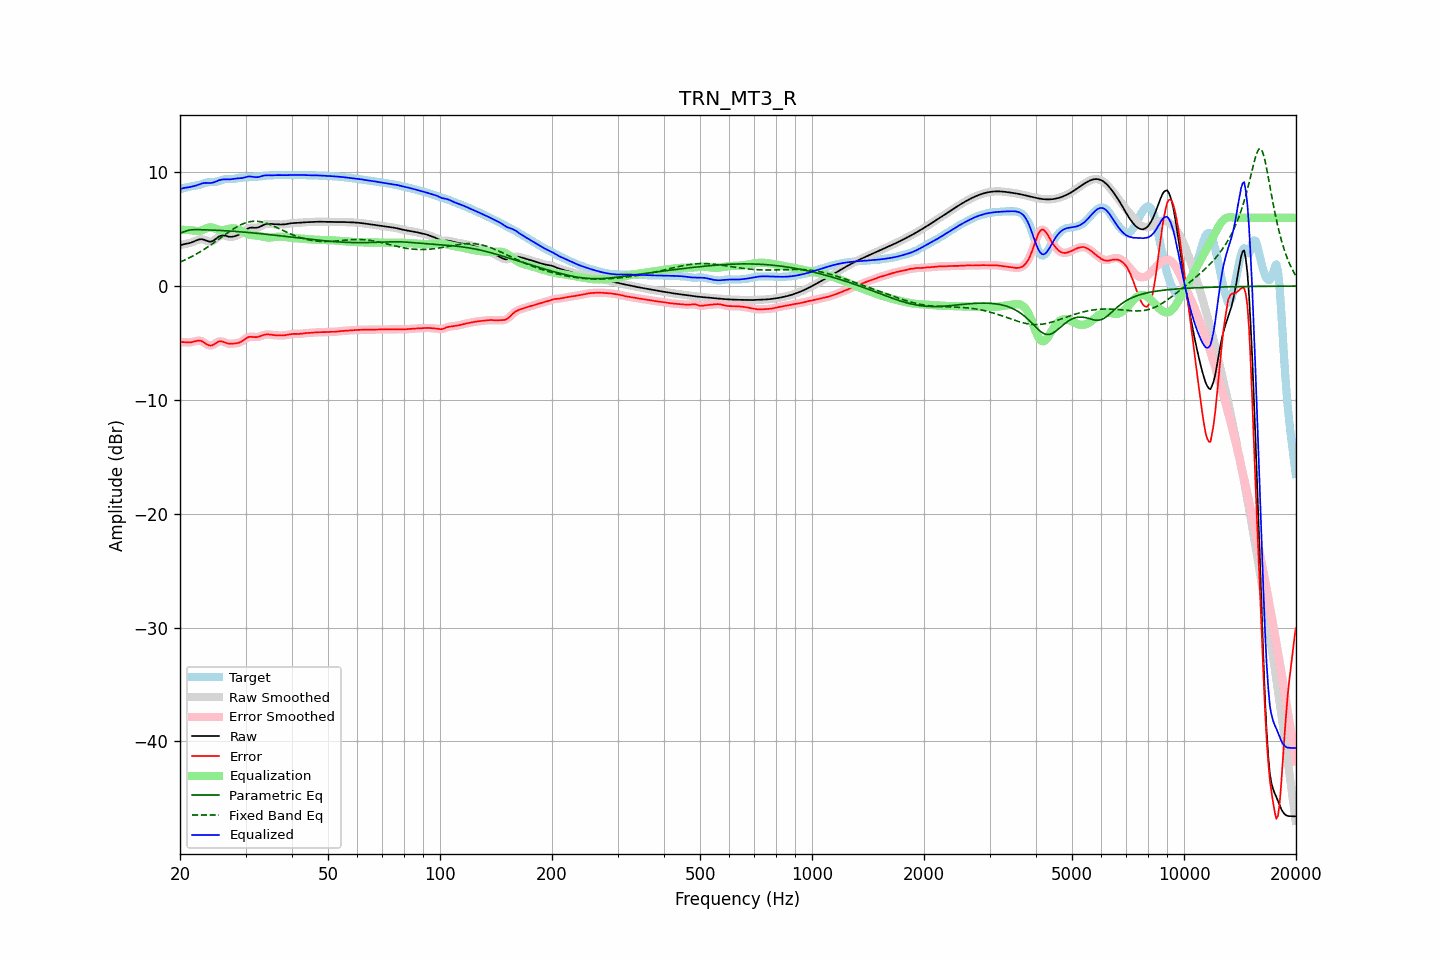

The file beside this chart, header and first rows:
frequency, raw, error, smoothed, error_smoothed, equalization, parametric_eq, fixed_band_eq, equalized_raw, equalized_smoothed, target
20.00, 3.57, -4.93, 3.57, -4.92, 4.94, 4.65, 2.10, 8.51, 8.51, 8.50
20.20, 3.62, -4.92, 3.62, -4.93, 4.94, 4.70, 2.17, 8.56, 8.56, 8.54
20.40, 3.66, -4.92, 3.66, -4.93, 4.94, 4.75, 2.23, 8.60, 8.60, 8.59
20.61, 3.70, -4.93, 3.69, -4.93, 4.93, 4.80, 2.29, 8.63, 8.63, 8.63
20.81, 3.72, -4.95, 3.72, -4.95, 4.93, 4.85, 2.36, 8.65, 8.65, 8.67
21.02, 3.75, -4.96, 3.75, -4.96, 4.92, 4.89, 2.43, 8.67, 8.67, 8.70
21.23, 3.78, -4.96, 3.78, -4.95, 4.91, 4.92, 2.50, 8.69, 8.69, 8.73
21.44, 3.82, -4.94, 3.82, -4.93, 4.90, 4.94, 2.57, 8.73, 8.73, 8.76
21.66, 3.88, -4.90, 3.88, -4.90, 4.88, 4.95, 2.64, 8.76, 8.75, 8.78
21.87, 3.94, -4.86, 3.94, -4.86, 4.85, 4.95, 2.72, 8.79, 8.79, 8.80
22.09, 4.00, -4.83, 4.00, -4.82, 4.83, 4.96, 2.80, 8.83, 8.83, 8.82
22.31, 4.06, -4.80, 4.05, -4.80, 4.83, 4.96, 2.88, 8.88, 8.88, 8.85
22.54, 4.10, -4.79, 4.10, -4.79, 4.84, 4.95, 2.96, 8.94, 8.93, 8.89
22.76, 4.12, -4.81, 4.11, -4.82, 4.87, 4.95, 3.05, 8.99, 8.99, 8.93
22.99, 4.11, -4.87, 4.10, -4.88, 4.92, 4.95, 3.14, 9.03, 9.03, 8.98
23.22, 4.06, -4.96, 4.06, -4.96, 4.99, 4.94, 3.23, 9.05, 9.05, 9.03
23.45, 4.01, -5.06, 4.01, -5.06, 5.05, 4.94, 3.32, 9.06, 9.06, 9.07
23.69, 3.96, -5.15, 3.95, -5.15, 5.11, 4.93, 3.41, 9.06, 9.06, 9.10
23.92, 3.91, -5.21, 3.92, -5.21, 5.14, 4.93, 3.50, 9.06, 9.06, 9.12
24.16, 3.90, -5.23, 3.91, -5.23, 5.15, 4.92, 3.60, 9.06, 9.06, 9.13
24.40, 3.94, -5.20, 3.94, -5.20, 5.14, 4.92, 3.70, 9.07, 9.08, 9.14
24.65, 4.01, -5.13, 4.01, -5.13, 5.10, 4.91, 3.80, 9.11, 9.11, 9.14
24.89, 4.11, -5.04, 4.11, -5.04, 5.05, 4.90, 3.90, 9.16, 9.16, 9.15
25.14, 4.22, -4.95, 4.22, -4.95, 4.99, 4.90, 4.00, 9.22, 9.22, 9.18
25.39, 4.33, -4.88, 4.33, -4.89, 4.95, 4.89, 4.10, 9.28, 9.28, 9.21
25.65, 4.40, -4.86, 4.40, -4.86, 4.92, 4.88, 4.20, 9.32, 9.32, 9.26
25.91, 4.45, -4.86, 4.44, -4.87, 4.91, 4.88, 4.31, 9.36, 9.36, 9.31
26.16, 4.45, -4.90, 4.45, -4.90, 4.92, 4.87, 4.41, 9.37, 9.37, 9.36
26.43, 4.43, -4.96, 4.43, -4.96, 4.94, 4.86, 4.51, 9.37, 9.37, 9.39
26.69, 4.39, -5.01, 4.39, -5.01, 4.98, 4.85, 4.61, 9.37, 9.37, 9.40
26.96, 4.35, -5.05, 4.35, -5.05, 5.01, 4.84, 4.71, 9.37, 9.37, 9.40
27.23, 4.33, -5.07, 4.33, -5.07, 5.04, 4.83, 4.81, 9.37, 9.38, 9.40
27.50, 4.33, -5.07, 4.33, -5.07, 5.06, 4.82, 4.91, 9.39, 9.39, 9.39
27.77, 4.35, -5.06, 4.34, -5.06, 5.07, 4.81, 5.00, 9.41, 9.41, 9.40
28.05, 4.38, -5.04, 4.38, -5.05, 5.06, 4.80, 5.09, 9.43, 9.44, 9.42
28.33, 4.42, -5.03, 4.42, -5.03, 5.03, 4.79, 5.17, 9.45, 9.45, 9.45
28.62, 4.48, -5.00, 4.48, -5.00, 4.99, 4.78, 5.25, 9.46, 9.46, 9.48
28.90, 4.54, -4.96, 4.54, -4.96, 4.93, 4.77, 5.33, 9.47, 9.47, 9.50
29.19, 4.63, -4.89, 4.63, -4.89, 4.85, 4.76, 5.40, 9.48, 9.48, 9.52
29.48, 4.72, -4.81, 4.72, -4.80, 4.78, 4.75, 5.46, 9.50, 9.50, 9.52
29.78, 4.83, -4.70, 4.83, -4.70, 4.70, 4.74, 5.52, 9.53, 9.53, 9.53
30.08, 4.94, -4.60, 4.94, -4.60, 4.63, 4.72, 5.56, 9.57, 9.57, 9.54
30.38, 5.03, -4.52, 5.03, -4.52, 4.57, 4.71, 5.61, 9.61, 9.60, 9.55
30.68, 5.10, -4.47, 5.10, -4.47, 4.53, 4.70, 5.64, 9.63, 9.62, 9.57
30.99, 5.13, -4.46, 5.13, -4.46, 4.49, 4.69, 5.67, 9.62, 9.62, 9.59
31.30, 5.13, -4.46, 5.13, -4.46, 4.47, 4.67, 5.68, 9.60, 9.60, 9.60
31.61, 5.12, -4.48, 5.12, -4.48, 4.46, 4.66, 5.69, 9.58, 9.58, 9.60
31.93, 5.11, -4.49, 5.12, -4.48, 4.45, 4.65, 5.69, 9.56, 9.57, 9.60
32.24, 5.13, -4.48, 5.14, -4.48, 4.43, 4.63, 5.69, 9.57, 9.57, 9.61
32.57, 5.17, -4.45, 5.17, -4.45, 4.41, 4.62, 5.67, 9.58, 9.59, 9.62
32.89, 5.24, -4.40, 5.24, -4.40, 4.38, 4.60, 5.66, 9.62, 9.62, 9.64
33.22, 5.31, -4.35, 5.31, -4.35, 4.35, 4.59, 5.63, 9.66, 9.66, 9.66
33.55, 5.38, -4.30, 5.38, -4.30, 4.32, 4.58, 5.59, 9.70, 9.70, 9.68
33.89, 5.43, -4.26, 5.43, -4.27, 4.29, 4.56, 5.55, 9.72, 9.72, 9.69
34.23, 5.46, -4.25, 5.46, -4.25, 4.28, 4.55, 5.51, 9.73, 9.73, 9.71
34.57, 5.47, -4.25, 5.46, -4.25, 4.27, 4.53, 5.46, 9.73, 9.73, 9.72
34.92, 5.46, -4.27, 5.46, -4.27, 4.27, 4.51, 5.40, 9.73, 9.73, 9.72
35.27, 5.45, -4.29, 5.45, -4.28, 4.28, 4.50, 5.34, 9.72, 9.72, 9.73
35.62, 5.43, -4.30, 5.43, -4.30, 4.29, 4.48, 5.28, 9.73, 9.73, 9.74
35.97, 5.42, -4.32, 5.42, -4.32, 4.31, 4.47, 5.22, 9.73, 9.73, 9.74
... 635 more rows
